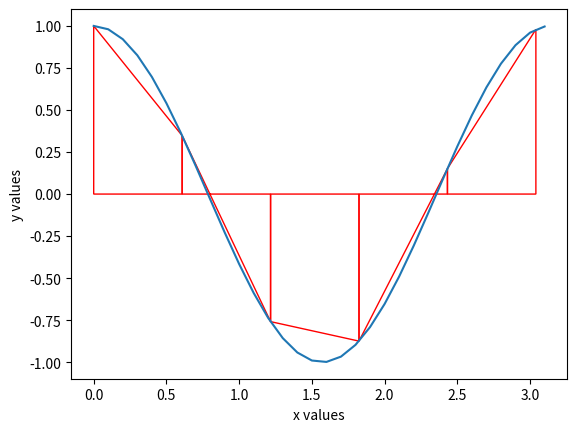

Reproduce this figure in Python.
import matplotlib.pyplot as plt
import matplotlib.patches as patches
import numpy
import math
DRAWTYPE = False # true means rectangle false means trapezoid
RSUMTYPE = "LEFT" #MIDDLE,LEFT,OR RIGHT
xValEquation = []
yValEquation = []
xValSum = []
yValSum = []  # The y values for the riemman sum will be stored here
STARTRANGE = 0
ENDRANGE = 3.14
N = 5
def equation(i):
	return math.cos(2*i)

fig, ax = plt.subplots()
currentAxis = plt.gca()
deltaX = (ENDRANGE-.1)-STARTRANGE

for i in numpy.arange(STARTRANGE, ENDRANGE, .1): # Two arrays are stored, one for x values of the equation and another for the y values
    xValEquation.append(i)
    yValEquation.append(equation(i))

if(RSUMTYPE == "LEFT" and DRAWTYPE ):
    for i in numpy.arange(STARTRANGE, ENDRANGE-.1, (deltaX/N)):  # LEFT RIEMANN SUMS
        currentAxis.add_patch(patches.Rectangle(
            (i, 0), (deltaX/N), equation(i), linewidth=1, edgecolor='r', facecolor='none'))
        #print(i)
elif(RSUMTYPE == "RIGHT"):
    for i in numpy.arange(ENDRANGE-.1,STARTRANGE,-(deltaX/N)):  # RIGHT RIEMANN SUMS
        currentAxis.add_patch(patches.Rectangle(
            (i-(deltaX/N), 0), (deltaX/N), equation(i), linewidth=1, edgecolor='r', facecolor='none'))
        #print(i)

elif(RSUMTYPE == "MIDDLE"):
	for i in numpy.arange(STARTRANGE+(deltaX/N)/2, ENDRANGE-.1,(deltaX/N)):  # MIDDLE RIEMANN SUMS
		currentAxis.add_patch(patches.Rectangle(
            (i-(deltaX/N)/2, 0), (deltaX/N), equation(i), linewidth=1, edgecolor='r', facecolor='none'))
		print(i)

if(not DRAWTYPE): ## TRAPEZOID

	for i in numpy.arange(STARTRANGE, ENDRANGE-.1, (deltaX/N)):
		x=[i,i+deltaX/N,i+deltaX/N,i,] #BL,BR,TR, TL
		y=[0,0,equation(i+deltaX/N),equation(i)]
		currentAxis.add_patch(patches.Polygon(xy=list(zip(x,y)),fill= False, linewidth=1, edgecolor='r', facecolor='none'))
# print(xValEquation)
plt.plot(xValEquation, yValEquation)
plt.plot(xValSum, yValSum, 'r')
plt.ylabel('y values')
plt.xlabel('x values')
plt.show()
